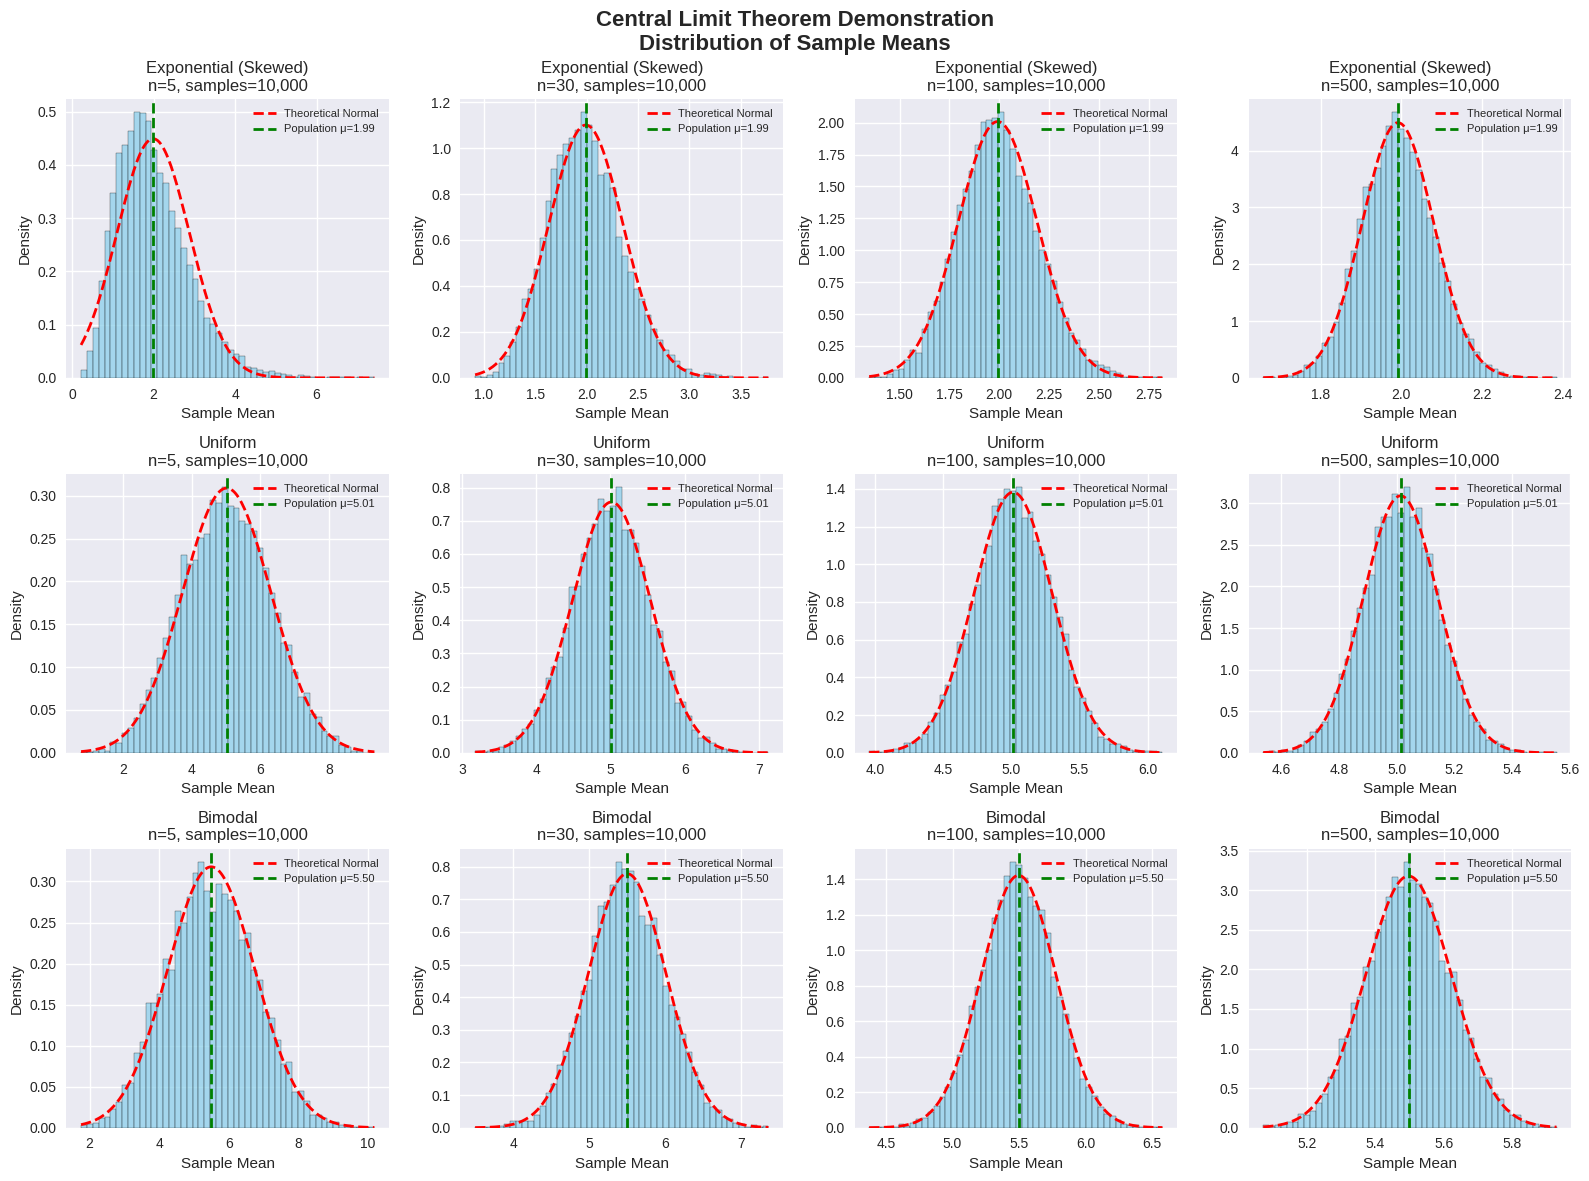
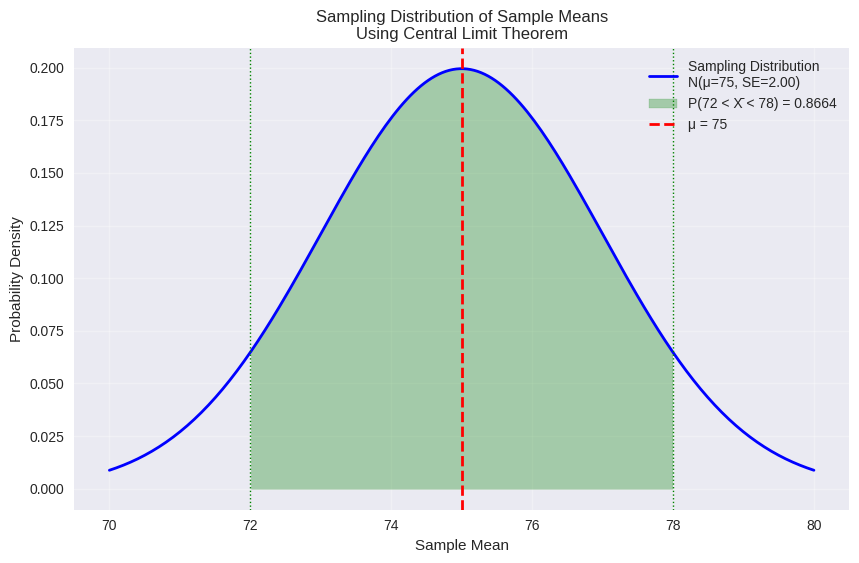
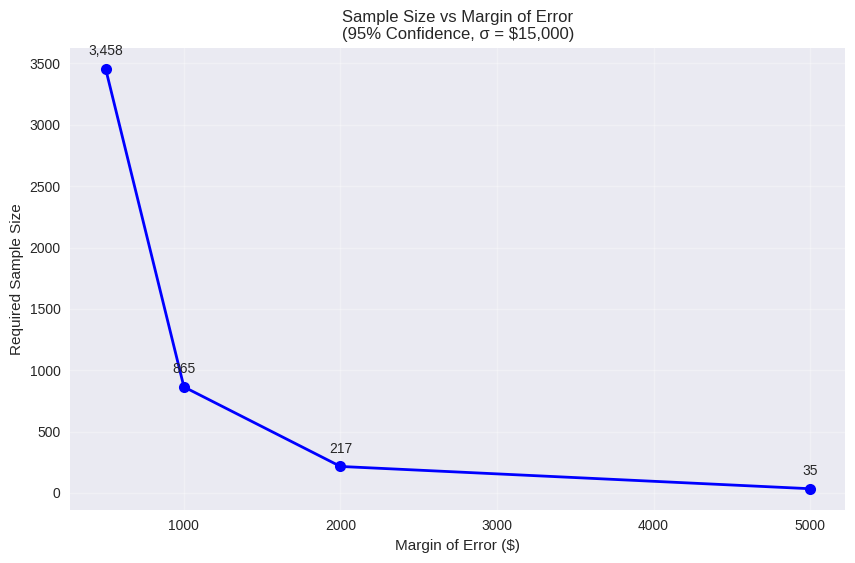
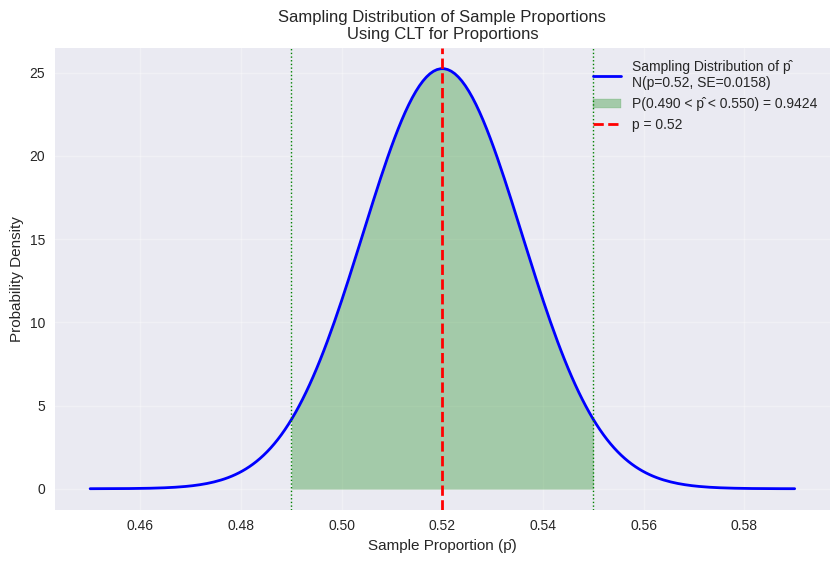

The matplotlib source for these figures, in order:
# CENTRAL LIMIT THEOREM (CLT) - Comprehensive Python Implementation
# Author: Ashutosh
# Date: February 1, 2026

import numpy as np
import matplotlib.pyplot as plt
import seaborn as sns
from scipy import stats
import pandas as pd

# Set plotting style
plt.style.use('seaborn-v0_8')
plt.rcParams['figure.figsize'] = (12, 8)
plt.rcParams['figure.dpi'] = 100


def demonstrate_clt_basic():
    """
    Basic demonstration of Central Limit Theorem
    Shows how sample means approach normal distribution regardless of population distribution
    """
    print("=" * 60)
    print("CENTRAL LIMIT THEOREM DEMONSTRATION")
    print("=" * 60)
    
    # Create different population distributions
    np.random.seed(42)
    n_population = 100000
    
    # 1. Exponential distribution (right-skewed)
    exp_pop = np.random.exponential(scale=2.0, size=n_population)
    
    # 2. Uniform distribution
    uniform_pop = np.random.uniform(low=0, high=10, size=n_population)
    
    # 3. Bimodal distribution
    bimodal_pop = np.concatenate([
        np.random.normal(3, 1, n_population//2),
        np.random.normal(8, 1.5, n_population//2)
    ])
    
    populations = [exp_pop, uniform_pop, bimodal_pop]
    pop_names = ['Exponential (Skewed)', 'Uniform', 'Bimodal']
    
    # Population statistics
    print("\nPOPULATION STATISTICS:")
    print("-" * 40)
    for i, (pop, name) in enumerate(zip(populations, pop_names)):
        print(f"{name}:")
        print(f"  Mean: {np.mean(pop):.3f}")
        print(f"  Std:  {np.std(pop):.3f}")
        print(f"  Min:  {np.min(pop):.3f}")
        print(f"  Max:  {np.max(pop):.3f}\n")
    
    # Demonstrate CLT with different sample sizes
    sample_sizes = [5, 30, 100, 500]
    n_samples = 10000
    
    fig, axes = plt.subplots(3, 4, figsize=(16, 12))
    fig.suptitle('Central Limit Theorem Demonstration\nDistribution of Sample Means', fontsize=16, fontweight='bold')
    
    for i, (population, pop_name) in enumerate(zip(populations, pop_names)):
        pop_mean = np.mean(population)
        pop_std = np.std(population)
        
        for j, n in enumerate(sample_sizes):
            # Generate sample means
            sample_means = []
            for _ in range(n_samples):
                sample = np.random.choice(population, size=n, replace=True)
                sample_means.append(np.mean(sample))
            
            sample_means = np.array(sample_means)
            theoretical_se = pop_std / np.sqrt(n)
            
            # Plot histogram
            axes[i, j].hist(sample_means, bins=50, density=True, alpha=0.7, color='skyblue', edgecolor='black')
            
            # Add theoretical normal curve
            x = np.linspace(sample_means.min(), sample_means.max(), 200)
            y = stats.norm.pdf(x, loc=pop_mean, scale=theoretical_se)
            axes[i, j].plot(x, y, 'r--', linewidth=2, label='Theoretical Normal')
            
            # Formatting
            axes[i, j].set_title(f'{pop_name}\nn={n}, samples={n_samples:,}')
            axes[i, j].set_xlabel('Sample Mean')
            axes[i, j].set_ylabel('Density')
            axes[i, j].axvline(pop_mean, color='green', linestyle='--', linewidth=2, 
                             label=f'Population μ={pop_mean:.2f}')
            axes[i, j].legend(fontsize=8)
            
            # Print statistics
            if i == 0 and j == 0:  # Print only once for brevity
                print(f"SAMPLE MEANS STATISTICS (n={n}):")
                print(f"  Mean of means: {np.mean(sample_means):.4f} (should ≈ {pop_mean:.4f})")
                print(f"  Std of means:  {np.std(sample_means):.4f} (should ≈ {theoretical_se:.4f})")
                print(f"  Theoretical SE: {theoretical_se:.4f}\n")
    
    plt.tight_layout()
    plt.show()


def probability_calculations():
    """
    Demonstrate probability calculations using CLT
    """
    print("=" * 60)
    print("PROBABILITY CALCULATIONS USING CLT")
    print("=" * 60)
    
    # Example 1: Heights of adult males
    print("\nExample 1: Heights of Adult Males")
    print("-" * 40)
    mu = 175  # cm
    sigma = 10  # cm
    n = 25
    
    se = sigma / np.sqrt(n)
    print(f"Population: μ = {mu} cm, σ = {sigma} cm")
    print(f"Sample size: n = {n}")
    print(f"Standard Error: σ/√n = {se:.3f} cm")
    
    # Calculate P(X̄ > 178)
    x_bar = 178
    z_score = (x_bar - mu) / se
    prob = 1 - stats.norm.cdf(z_score)
    
    print(f"P(X̄ > {x_bar} cm) = P(Z > {z_score:.3f}) = {prob:.4f}")
    
    # Example 2: Test scores
    print("\nExample 2: Test Scores")
    print("-" * 40)
    mu = 75
    sigma = 12
    n = 36
    
    se = sigma / np.sqrt(n)
    print(f"Population: μ = {mu}, σ = {sigma}")
    print(f"Sample size: n = {n}")
    print(f"Standard Error: {se:.3f}")
    
    # Calculate P(72 < X̄ < 78)
    x1, x2 = 72, 78
    z1 = (x1 - mu) / se
    z2 = (x2 - mu) / se
    prob = stats.norm.cdf(z2) - stats.norm.cdf(z1)
    
    print(f"P({x1} < X̄ < {x2}) = P({z1:.3f} < Z < {z2:.3f}) = {prob:.4f}")
    
    # Visualization
    x = np.linspace(70, 80, 200)
    y = stats.norm.pdf(x, loc=mu, scale=se)
    
    plt.figure(figsize=(10, 6))
    plt.plot(x, y, 'b-', linewidth=2, label=f'Sampling Distribution\nN(μ={mu}, SE={se:.2f})')
    plt.fill_between(x, y, where=(x >= x1) & (x <= x2), alpha=0.3, color='green', 
                     label=f'P({x1} < X̄ < {x2}) = {prob:.4f}')
    plt.axvline(mu, color='red', linestyle='--', linewidth=2, label=f'μ = {mu}')
    plt.axvline(x1, color='green', linestyle=':', linewidth=1)
    plt.axvline(x2, color='green', linestyle=':', linewidth=1)
    plt.xlabel('Sample Mean')
    plt.ylabel('Probability Density')
    plt.title('Sampling Distribution of Sample Means\nUsing Central Limit Theorem')
    plt.legend()
    plt.grid(True, alpha=0.3)
    plt.show()


def sample_size_determination():
    """
    Calculate required sample size for given margin of error
    """
    print("=" * 60)
    print("SAMPLE SIZE DETERMINATION")
    print("=" * 60)
    
    # Example 1: Estimating population mean
    print("\nExample 1: Estimating Average Income")
    print("-" * 40)
    sigma = 15000  # Population standard deviation
    confidence_level = 0.95
    margin_of_error = 1000  # Desired margin of error
    
    # Z-score for 95% confidence
    z_score = stats.norm.ppf(1 - (1 - confidence_level) / 2)
    
    # Sample size calculation
    n = (z_score * sigma / margin_of_error) ** 2
    n_ceil = int(np.ceil(n))
    
    print(f"Population σ = ${sigma:,}")
    print(f"Confidence level = {confidence_level*100}% (Z = {z_score:.2f})")
    print(f"Margin of error = ±${margin_of_error:,}")
    print(f"Required sample size = {n_ceil:,}")
    
    # Example 2: Different scenarios
    print("\nExample 2: Sample Size for Different Margins of Error")
    print("-" * 50)
    
    scenarios = [
        (500, "±$500"),
        (1000, "±$1,000"),
        (2000, "±$2,000"),
        (5000, "±$5,000")
    ]
    
    results = []
    for margin, label in scenarios:
        n = (z_score * sigma / margin) ** 2
        n_ceil = int(np.ceil(n))
        results.append({
            'Margin of Error': label,
            'Sample Size': f'{n_ceil:,}',
            'n_value': n_ceil
        })
        
    df = pd.DataFrame(results)
    print(df.to_string(index=False))
    
    # Visualization
    margins = [500, 1000, 2000, 5000]
    sample_sizes = [(z_score * sigma / m) ** 2 for m in margins]
    
    plt.figure(figsize=(10, 6))
    plt.plot(margins, sample_sizes, 'bo-', linewidth=2, markersize=8)
    plt.xlabel('Margin of Error ($)')
    plt.ylabel('Required Sample Size')
    plt.title('Sample Size vs Margin of Error\n(95% Confidence, σ = $15,000)')
    plt.grid(True, alpha=0.3)
    
    # Add value labels
    for i, (m, n) in enumerate(zip(margins, sample_sizes)):
        plt.annotate(f'{int(np.ceil(n)):,}', (m, n), textcoords="offset points", 
                    xytext=(0,10), ha='center')
    
    plt.show()


def clt_for_proportions():
    """
    Demonstrate CLT for sample proportions
    """
    print("=" * 60)
    print("CLT FOR SAMPLE PROPORTIONS")
    print("=" * 60)
    
    # Example: Political poll
    print("\nExample: Political Poll")
    print("-" * 30)
    p = 0.52  # Population proportion
    n = 1000  # Sample size
    
    # Standard error for proportions
    se_p = np.sqrt(p * (1 - p) / n)
    
    print(f"Population proportion: p = {p}")
    print(f"Sample size: n = {n:,}")
    print(f"Standard Error: √[p(1-p)/n] = {se_p:.4f}")
    
    # Calculate probability that sample proportion is within margin
    margin = 0.03  # ±3%
    p1, p2 = p - margin, p + margin
    
    z1 = (p1 - p) / se_p
    z2 = (p2 - p) / se_p
    prob = stats.norm.cdf(z2) - stats.norm.cdf(z1)
    
    print(f"P({p1:.3f} < p̂ < {p2:.3f}) = {prob:.4f}")
    
    # Visualization
    p_hats = np.linspace(0.45, 0.59, 200)
    y = stats.norm.pdf(p_hats, loc=p, scale=se_p)
    
    plt.figure(figsize=(10, 6))
    plt.plot(p_hats, y, 'b-', linewidth=2, 
             label=f'Sampling Distribution of p̂\nN(p={p}, SE={se_p:.4f})')
    plt.fill_between(p_hats, y, where=(p_hats >= p1) & (p_hats <= p2), 
                     alpha=0.3, color='green', 
                     label=f'P({p1:.3f} < p̂ < {p2:.3f}) = {prob:.4f}')
    plt.axvline(p, color='red', linestyle='--', linewidth=2, label=f'p = {p}')
    plt.axvline(p1, color='green', linestyle=':', linewidth=1)
    plt.axvline(p2, color='green', linestyle=':', linewidth=1)
    plt.xlabel('Sample Proportion (p̂)')
    plt.ylabel('Probability Density')
    plt.title('Sampling Distribution of Sample Proportions\nUsing CLT for Proportions')
    plt.legend()
    plt.grid(True, alpha=0.3)
    plt.show()


def clt_conditions_check():
    """
    Check conditions for applying CLT
    """
    print("=" * 60)
    print("CLT CONDITIONS CHECK")
    print("=" * 60)
    
    conditions = [
        ("Random Sample", "✓ Data must be collected randomly", True),
        ("Independent Observations", "✓ Each observation independent of others", True),
        ("Finite Population Variance", "✓ Population has finite variance", True),
        ("Sample Size", "✓ n ≥ 30 (rule of thumb)", False),
        ("For Proportions", "✓ np ≥ 5 and n(1-p) ≥ 5", False)
    ]
    
    print("\nCONDITIONS FOR APPLYING CLT:")
    print("-" * 50)
    for condition, description, met in conditions:
        status = "✓ MET" if met else "⚠ CHECK"
        print(f"{status} {condition}: {description}")
    
    print("\nSAMPLE SIZE GUIDELINES:")
    print("-" * 30)
    guidelines = [
        ("Normal population", "Any n is fine", "n ≥ 1"),
        ("Mildly skewed", "Moderate n sufficient", "n ≥ 30"),
        ("Moderately skewed", "Larger n needed", "n ≥ 50"),
        ("Highly skewed", "Very large n required", "n ≥ 100")
    ]
    
    guideline_df = pd.DataFrame(guidelines, 
                               columns=['Population Shape', 'Sample Size', 'Recommendation'])
    print(guideline_df.to_string(index=False))


def main():
    """
    Main function to run all CLT demonstrations
    """
    print("CENTRAL LIMIT THEOREM COMPREHENSIVE DEMONSTRATION")
    print("=" * 60)
    print("This program demonstrates the Central Limit Theorem through")
    print("visualizations, calculations, and practical examples.\n")
    
    try:
        # Run all demonstrations
        demonstrate_clt_basic()
        probability_calculations()
        sample_size_determination()
        clt_for_proportions()
        clt_conditions_check()
        
        print("\n" + "=" * 60)
        print("SUMMARY")
        print("=" * 60)
        print("✓ The Central Limit Theorem states that the distribution of sample means")
        print("  approaches a normal distribution as sample size increases, regardless")
        print("  of the population distribution shape.")
        print("\n✓ Key Formula: X̄ ~ N(μ, σ²/n) for large n")
        print("\n✓ Standard Error: SE = σ/√n")
        print("\n✓ Allows statistical inference even when population isn't normal")
        print("\n✓ Sample size rule of thumb: n ≥ 30 (larger for skewed data)")
        
    except Exception as e:
        print(f"An error occurred: {e}")
        print("Please ensure you have the required packages installed:")
        print("pip install numpy matplotlib seaborn scipy pandas")

if __name__ == "__main__":
    main()
